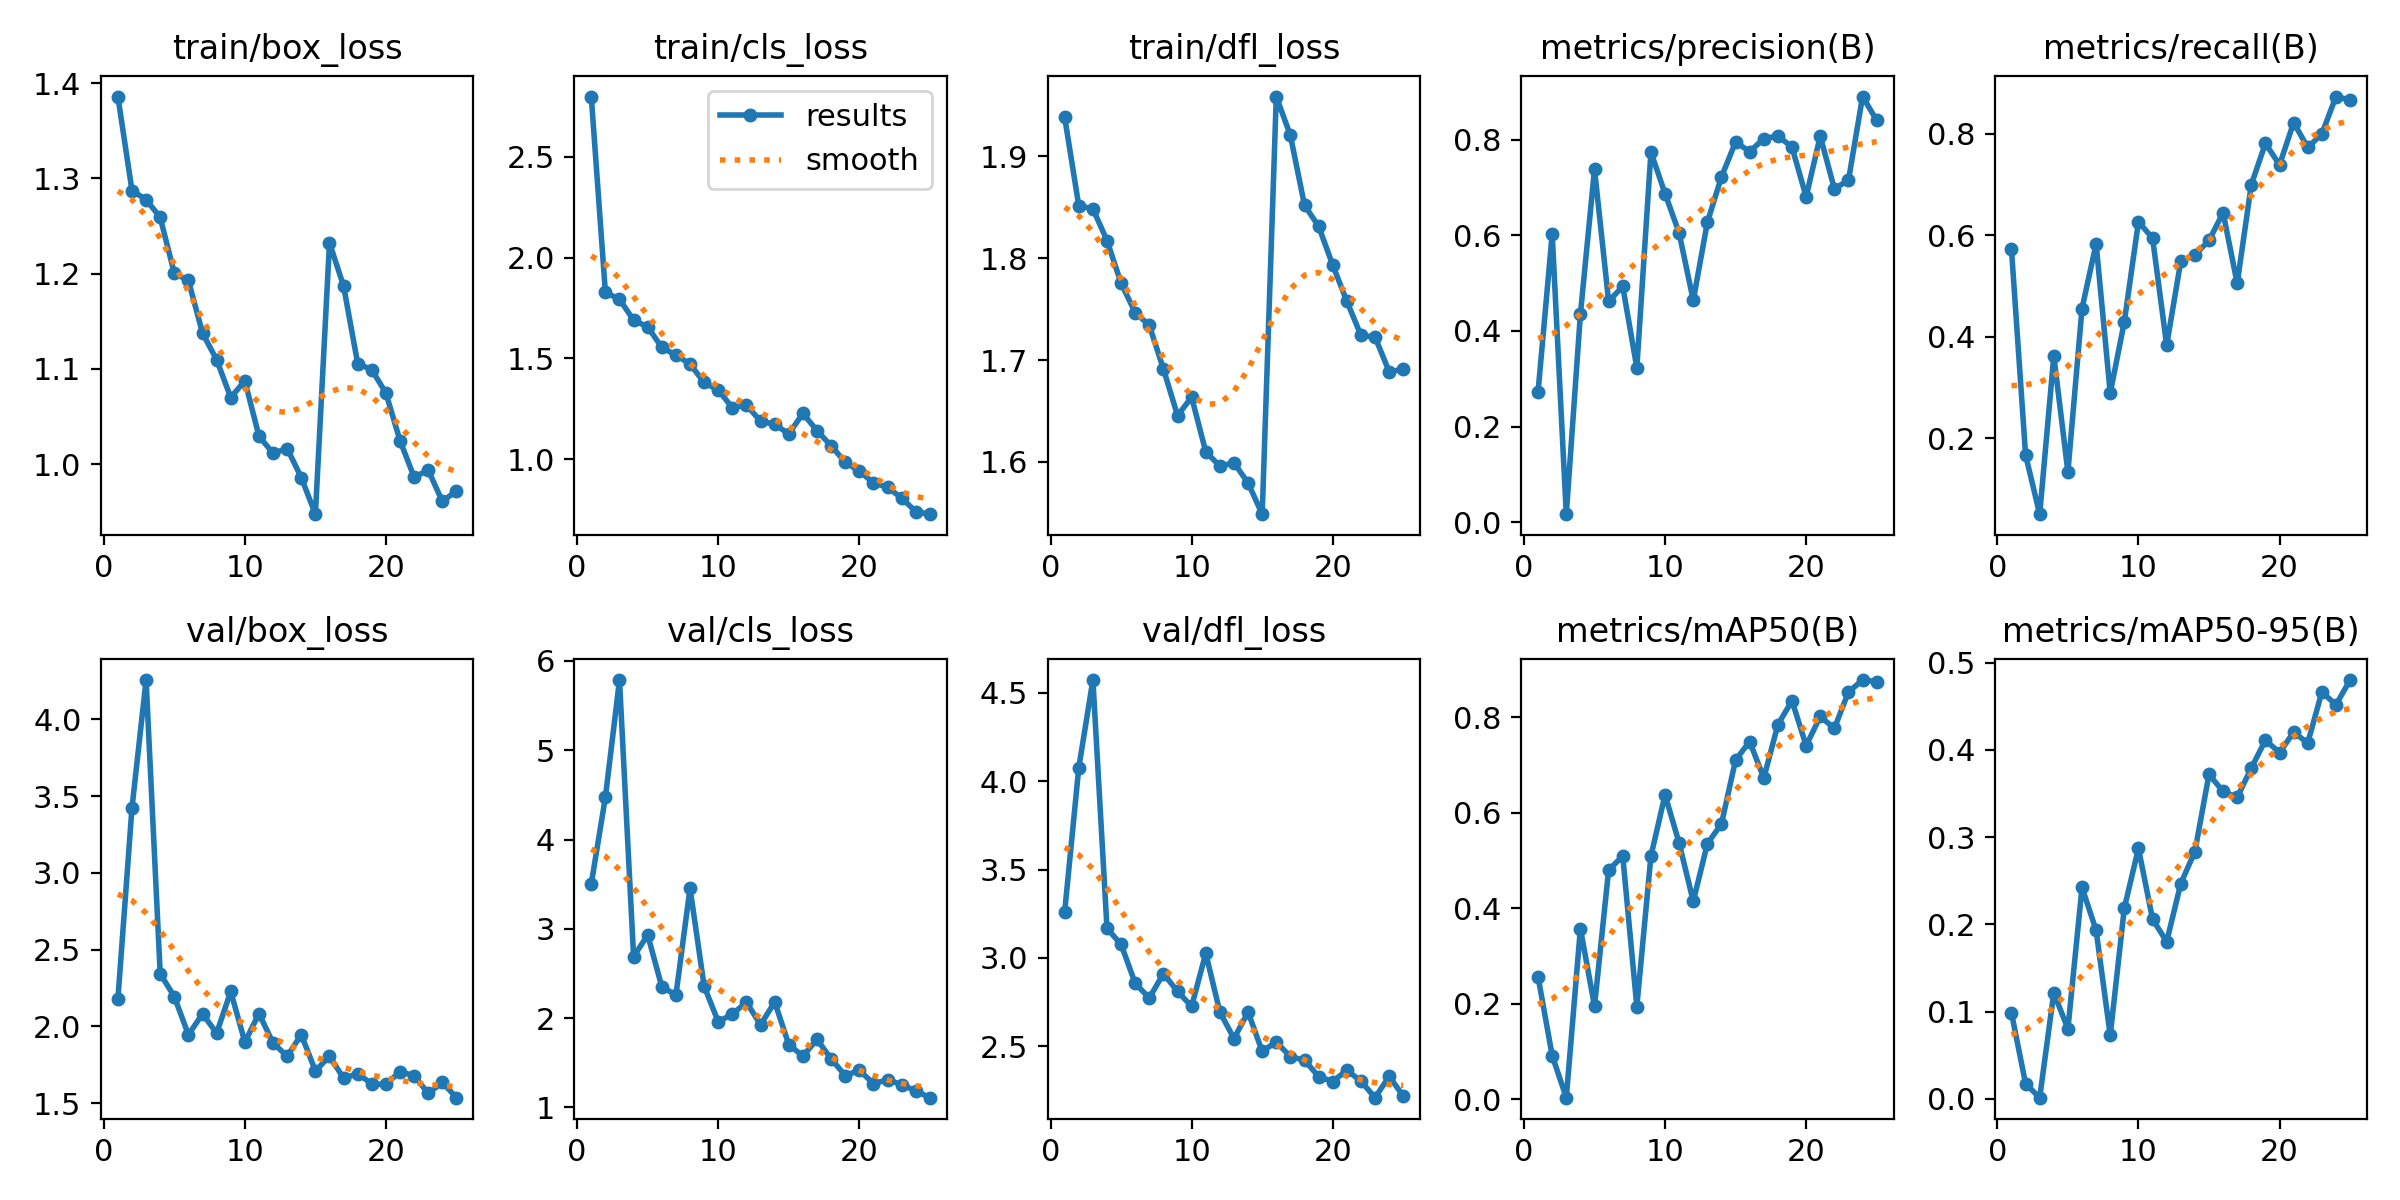

The file beside this chart, header and first rows:
epoch, time, train/box_loss, train/cls_loss, train/dfl_loss, metrics/precision(B), metrics/recall(B), metrics/mAP50(B), metrics/mAP50-95(B), val/box_loss, val/cls_loss, val/dfl_loss, lr/pg0, lr/pg1, lr/pg2
1, 41.69, 1.386, 2.799, 1.938, 0.2729, 0.5722, 0.256, 0.09854, 2.176, 3.504, 3.261, 0.0004677, 0.0004677, 0.0004677
2, 76.62, 1.287, 1.827, 1.851, 0.6026, 0.1667, 0.09106, 0.0174, 3.424, 4.474, 4.077, 0.0009066, 0.0009066, 0.0009066
3, 111.5, 1.278, 1.793, 1.849, 0.01676, 0.05, 0.00299, 0.0014, 4.256, 5.786, 4.572, 0.001308, 0.001308, 0.001308
4, 144.7, 1.259, 1.689, 1.817, 0.435, 0.3623, 0.3569, 0.1216, 2.344, 2.689, 3.167, 0.001259, 0.001259, 0.001259
5, 177.9, 1.201, 1.656, 1.775, 0.7383, 0.1333, 0.1949, 0.08032, 2.194, 2.931, 3.077, 0.001203, 0.001203, 0.001203
6, 213.4, 1.193, 1.554, 1.747, 0.4619, 0.4556, 0.4793, 0.2424, 1.945, 2.352, 2.856, 0.001146, 0.001146, 0.001146
7, 252.7, 1.138, 1.516, 1.734, 0.4931, 0.5833, 0.5091, 0.1931, 2.082, 2.259, 2.774, 0.001089, 0.001089, 0.001089
8, 286.4, 1.11, 1.472, 1.691, 0.3232, 0.2889, 0.1939, 0.07277, 1.956, 3.454, 2.912, 0.001033, 0.001033, 0.001033
9, 318.1, 1.07, 1.38, 1.646, 0.7739, 0.4294, 0.509, 0.2188, 2.228, 2.358, 2.811, 0.0009763, 0.0009763, 0.0009763
10, 352.9, 1.088, 1.342, 1.663, 0.6873, 0.6265, 0.637, 0.2872, 1.898, 1.959, 2.726, 0.0009197, 0.0009197, 0.0009197
11, 387.3, 1.029, 1.255, 1.61, 0.6047, 0.5944, 0.5361, 0.2059, 2.084, 2.046, 3.027, 0.0008631, 0.0008631, 0.0008631
12, 419.1, 1.012, 1.268, 1.596, 0.4638, 0.3833, 0.4139, 0.1802, 1.892, 2.179, 2.695, 0.0008065, 0.0008065, 0.0008065
13, 452.9, 1.017, 1.188, 1.599, 0.6275, 0.5488, 0.5349, 0.2468, 1.806, 1.925, 2.545, 0.0007499, 0.0007499, 0.0007499
14, 488.3, 0.9861, 1.173, 1.579, 0.7224, 0.5611, 0.5765, 0.2835, 1.947, 2.182, 2.694, 0.0006934, 0.0006934, 0.0006934
15, 521.6, 0.9476, 1.124, 1.549, 0.7951, 0.5898, 0.7101, 0.3719, 1.711, 1.705, 2.472, 0.0006368, 0.0006368, 0.0006368
16, 560, 1.232, 1.227, 1.959, 0.7752, 0.6444, 0.7486, 0.3523, 1.806, 1.575, 2.525, 0.0005802, 0.0005802, 0.0005802
17, 593.6, 1.187, 1.141, 1.921, 0.8021, 0.5051, 0.6723, 0.3457, 1.663, 1.763, 2.441, 0.0005236, 0.0005236, 0.0005236
18, 625.8, 1.106, 1.066, 1.852, 0.8081, 0.7, 0.7842, 0.3793, 1.693, 1.545, 2.423, 0.000467, 0.000467, 0.000467
19, 657, 1.099, 0.9845, 1.831, 0.7844, 0.7812, 0.8341, 0.4111, 1.626, 1.357, 2.329, 0.0004104, 0.0004104, 0.0004104
20, 691, 1.075, 0.9399, 1.793, 0.6806, 0.7389, 0.74, 0.397, 1.622, 1.416, 2.301, 0.0003538, 0.0003538, 0.0003538
21, 721.5, 1.025, 0.8824, 1.758, 0.8075, 0.8222, 0.8012, 0.4202, 1.706, 1.268, 2.366, 0.0002972, 0.0002972, 0.0002972
22, 752.8, 0.9864, 0.8596, 1.724, 0.6975, 0.7732, 0.7762, 0.408, 1.679, 1.309, 2.303, 0.0002406, 0.0002406, 0.0002406
23, 786.1, 0.9939, 0.8067, 1.723, 0.715, 0.8, 0.8524, 0.4664, 1.564, 1.257, 2.21, 0.0001841, 0.0001841, 0.0001841
24, 815.8, 0.961, 0.739, 1.689, 0.8902, 0.8736, 0.8774, 0.4517, 1.635, 1.185, 2.331, 0.0001275, 0.0001275, 0.0001275
25, 849.8, 0.9722, 0.7265, 1.691, 0.8406, 0.8667, 0.8743, 0.4801, 1.536, 1.11, 2.219, 7.08784e-05, 7.08784e-05, 7.08784e-05
